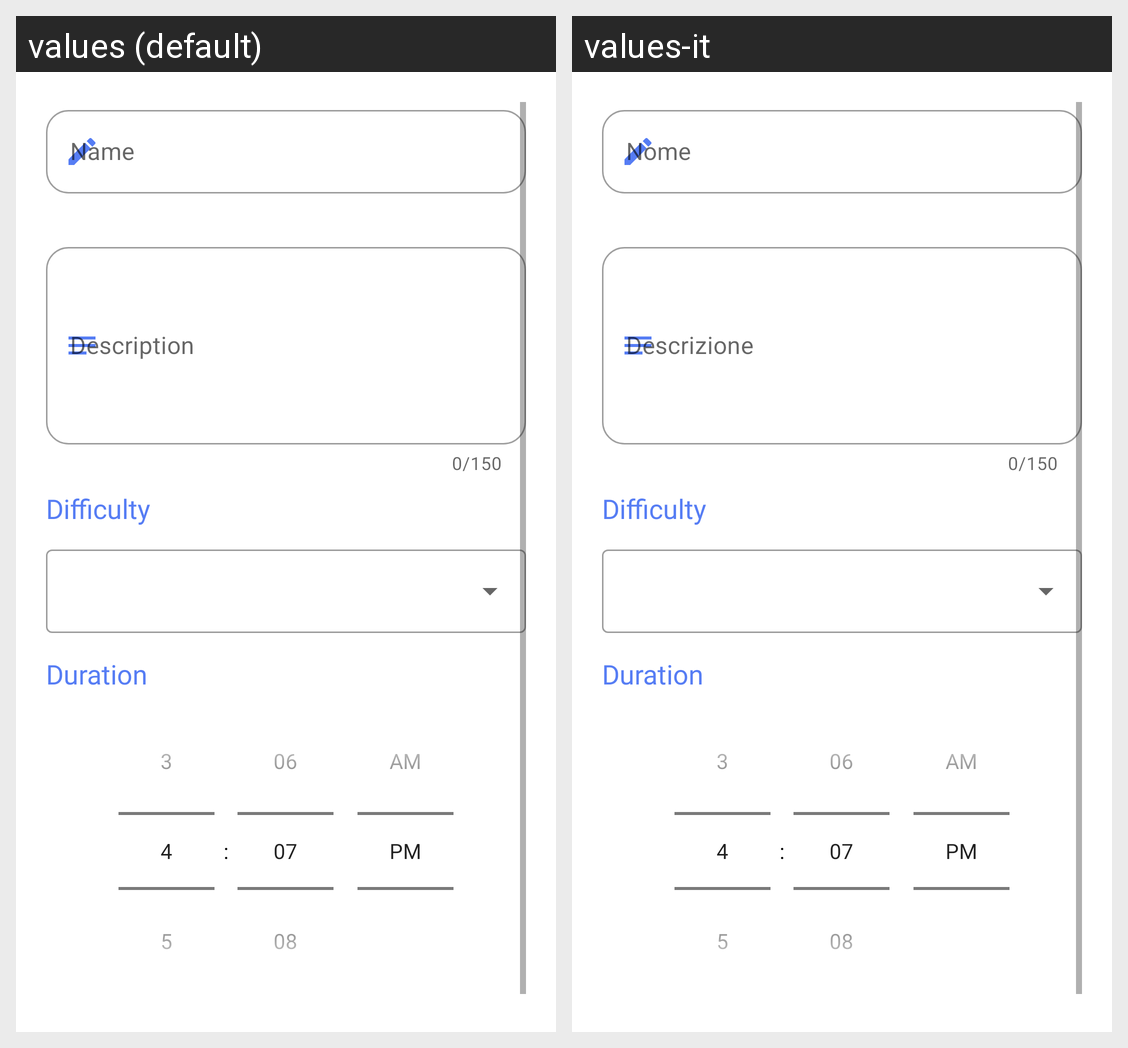

Here is an Android app screen in its default locale and in the app's own translations. Write out the translated-string differences for the strings that appear on this screen.
Android screen res/layout/dialog_admin.xml rendered under 2 locales, left to right: values (default), values-it. Device: Nexus 5 (rendered at 1080×1920; each locale shown at half size, 540×960, under a caption strip naming it); theme Theme.NaTour.
Strings drawn on this screen, with the default value and each locale's value (text and hints the layout hard-codes, and strings that could not be matched under every locale, appear in the picture but are not listed):

name
  values: Name
  values-it: Nome

description_place_holder
  values: Description
  values-it: Descrizione
